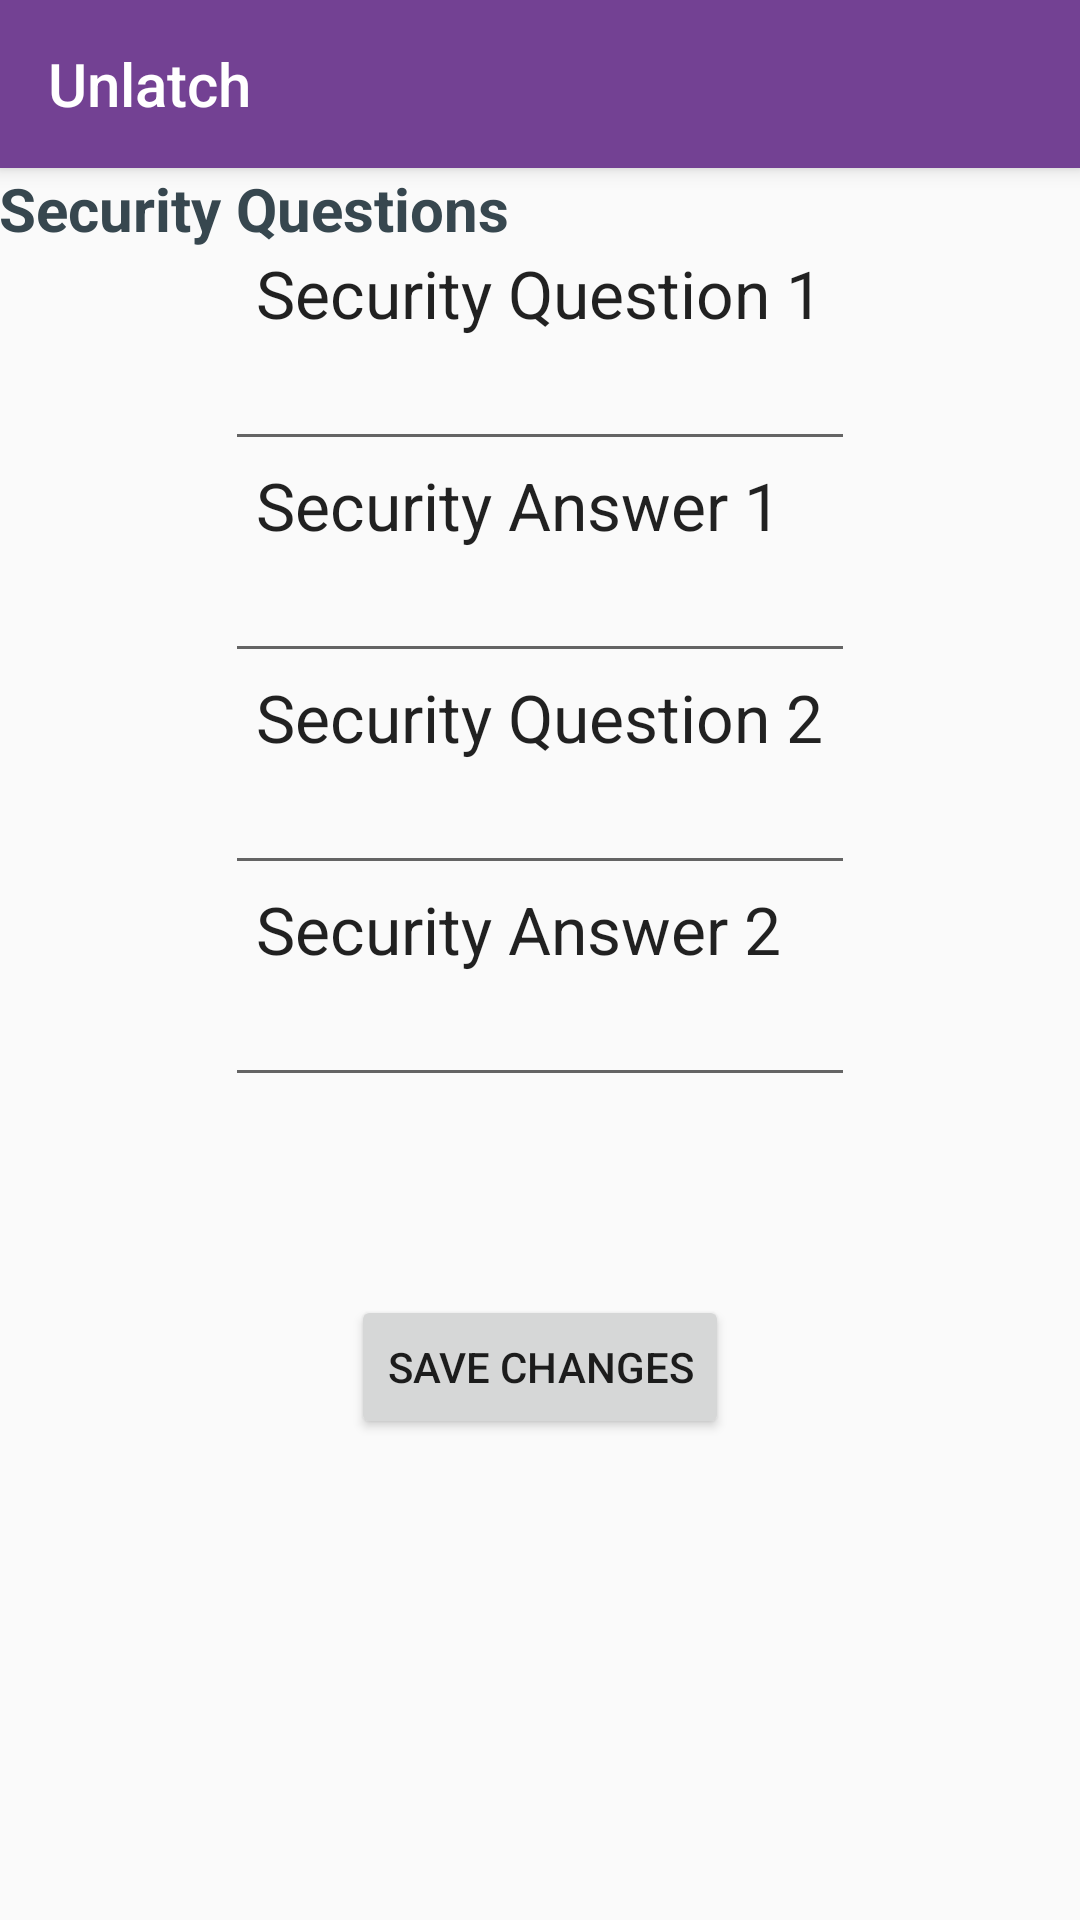

The Android layout XML behind this screen, and the referenced resources:
<!-- AndroidManifest.xml: application theme AppTheme -->
<!-- res/layout/header_security_settings.xml -->
<?xml version="1.0" encoding="utf-8"?>
<android.support.design.widget.CoordinatorLayout
    xmlns:android="http://schemas.android.com/apk/res/android"
    xmlns:app="http://schemas.android.com/apk/res-auto"
    xmlns:tools="http://schemas.android.com/tools" android:layout_width="match_parent"
    android:layout_height="match_parent" android:fitsSystemWindows="true"
    tools:context=".Main_ScreenActivity">

    <android.support.design.widget.AppBarLayout android:layout_height="wrap_content"
        android:layout_width="match_parent" android:theme="@style/AppTheme.AppBarOverlay">

        <android.support.v7.widget.Toolbar android:id="@+id/toolbar"
            android:layout_width="match_parent" android:layout_height="?attr/actionBarSize"
            android:background="?attr/colorPrimary" app:popupTheme="@style/AppTheme.PopupOverlay"
            app:title="@string/app_name" />

    </android.support.design.widget.AppBarLayout>

    <include layout="@layout/security_settings" />



</android.support.design.widget.CoordinatorLayout>
<!-- res/layout/security_settings.xml (included above) -->
<?xml version="1.0" encoding="utf-8"?>
<RelativeLayout xmlns:android="http://schemas.android.com/apk/res/android"
    xmlns:tools="http://schemas.android.com/tools"
    xmlns:app="http://schemas.android.com/apk/res-auto" android:layout_width="match_parent"
    android:layout_height="match_parent" android:paddingLeft="@dimen/activity_horizontal_margin"
    android:paddingRight="@dimen/activity_horizontal_margin"
    android:paddingTop="@dimen/activity_vertical_margin"
    android:paddingBottom="@dimen/activity_vertical_margin"
    app:layout_behavior="@string/appbar_scrolling_view_behavior"
    tools:context=".Main_ScreenActivity"
    tools:showIn="@layout/header_security_settings">

    <TextView
        android:layout_width="wrap_content"
        android:layout_height="wrap_content"
        android:id="@+id/textView_security_settings"
        android:layout_alignParentTop="true"
        android:text="Security Questions"
        android:layout_alignParentLeft="true"
        android:layout_alignParentStart="true"
        android:layout_alignParentRight="true"
        android:layout_alignParentEnd="true"
        android:textSize="20dp"
        android:textStyle="bold"
        android:textColor="@color/material_blue_grey_800" />


    <TextView
        android:layout_width="wrap_content"
        android:layout_height="wrap_content"
        android:textAppearance="?android:attr/textAppearanceLarge"
        android:text="Security Question 1"
        android:id="@+id/textview_secQ1_sec"
        android:layout_below="@+id/textView_security_settings"
        android:layout_alignLeft="@+id/textView_secAns1_sec"
        android:layout_alignStart="@+id/textView_secAns1_sec" />

    <EditText
        android:layout_width="wrap_content"
        android:layout_height="wrap_content"
        android:inputType="textEmailAddress"
        android:ems="10"
        android:id="@+id/editText_secQ1_sec"
        android:layout_below="@+id/textview_secQ1_sec"
        android:layout_alignLeft="@+id/editText_secAns1_sec"
        android:layout_alignStart="@+id/editText_secAns1_sec" />

    <TextView
        android:layout_width="wrap_content"
        android:layout_height="wrap_content"
        android:textAppearance="?android:attr/textAppearanceLarge"
        android:text="Security Answer 1"
        android:id="@+id/textView_secAns1_sec"
        android:layout_below="@+id/editText_secQ1_sec"
        android:layout_alignLeft="@+id/textview_secQ2_sec"
        android:layout_alignStart="@+id/textview_secQ2_sec" />

    <EditText
        android:layout_width="wrap_content"
        android:layout_height="wrap_content"
        android:inputType="textPassword"
        android:ems="10"
        android:id="@+id/editText_secAns1_sec"
        android:layout_below="@+id/textView_secAns1_sec"
        android:layout_alignLeft="@+id/editText_secQ2_sec"
        android:layout_alignStart="@+id/editText_secQ2_sec"
        android:password="true" />


    <TextView
        android:layout_width="wrap_content"
        android:layout_height="wrap_content"
        android:textAppearance="?android:attr/textAppearanceLarge"
        android:text="Security Question 2"
        android:id="@+id/textview_secQ2_sec"
        android:layout_below="@+id/editText_secAns1_sec"
        android:layout_centerHorizontal="true" />

    <EditText
        android:layout_width="wrap_content"
        android:layout_height="wrap_content"
        android:inputType="textEmailAddress"
        android:ems="10"
        android:id="@+id/editText_secQ2_sec"
        android:layout_below="@+id/textview_secQ2_sec"
        android:layout_centerHorizontal="true" />

    <TextView
        android:layout_width="wrap_content"
        android:layout_height="wrap_content"
        android:textAppearance="?android:attr/textAppearanceLarge"
        android:text="Security Answer 2"
        android:id="@+id/textView_secAns2_sec"
        android:layout_below="@+id/editText_secQ2_sec"
        android:layout_alignLeft="@+id/textview_secQ2_sec"
        android:layout_alignStart="@+id/textview_secQ2_sec" />

    <EditText
        android:layout_width="wrap_content"
        android:layout_height="wrap_content"
        android:inputType="textPassword"
        android:ems="10"
        android:id="@+id/editText_secAns2_sec"
        android:layout_below="@+id/textView_secAns2_sec"
        android:layout_alignLeft="@+id/editText_secQ2_sec"
        android:layout_alignStart="@+id/editText_secQ2_sec"
        android:password="true" />

    <Button
        android:layout_width="wrap_content"
        android:layout_height="wrap_content"
        android:text="Save Changes"
        android:id="@+id/button_save3"
        android:layout_below="@+id/editText_secAns2_sec"
        android:layout_centerHorizontal="true"
        android:layout_marginTop="66dp"
        android:onClick="SaveChanges3" />


</RelativeLayout>
<!-- resources referenced by this layout -->
<resources>
  <string name="app_name">Unlatch</string>
  <style name="AppTheme.AppBarOverlay" parent="ThemeOverlay.AppCompat.Dark.ActionBar" />
  <style name="AppTheme.PopupOverlay" parent="ThemeOverlay.AppCompat.Light" />
  <style name="AppTheme" parent="Theme.AppCompat.Light.DarkActionBar">
          
          <item name="colorPrimary">@color/colorPrimary</item>
          <item name="colorPrimaryDark">@color/colorPrimaryDark</item>
          <item name="colorAccent">@color/colorAccent</item>
      </style>
  <color name="colorPrimary">#734193</color>
  <color name="colorPrimaryDark">#401558</color>
  <color name="colorAccent">#4b80a6</color>
</resources>
